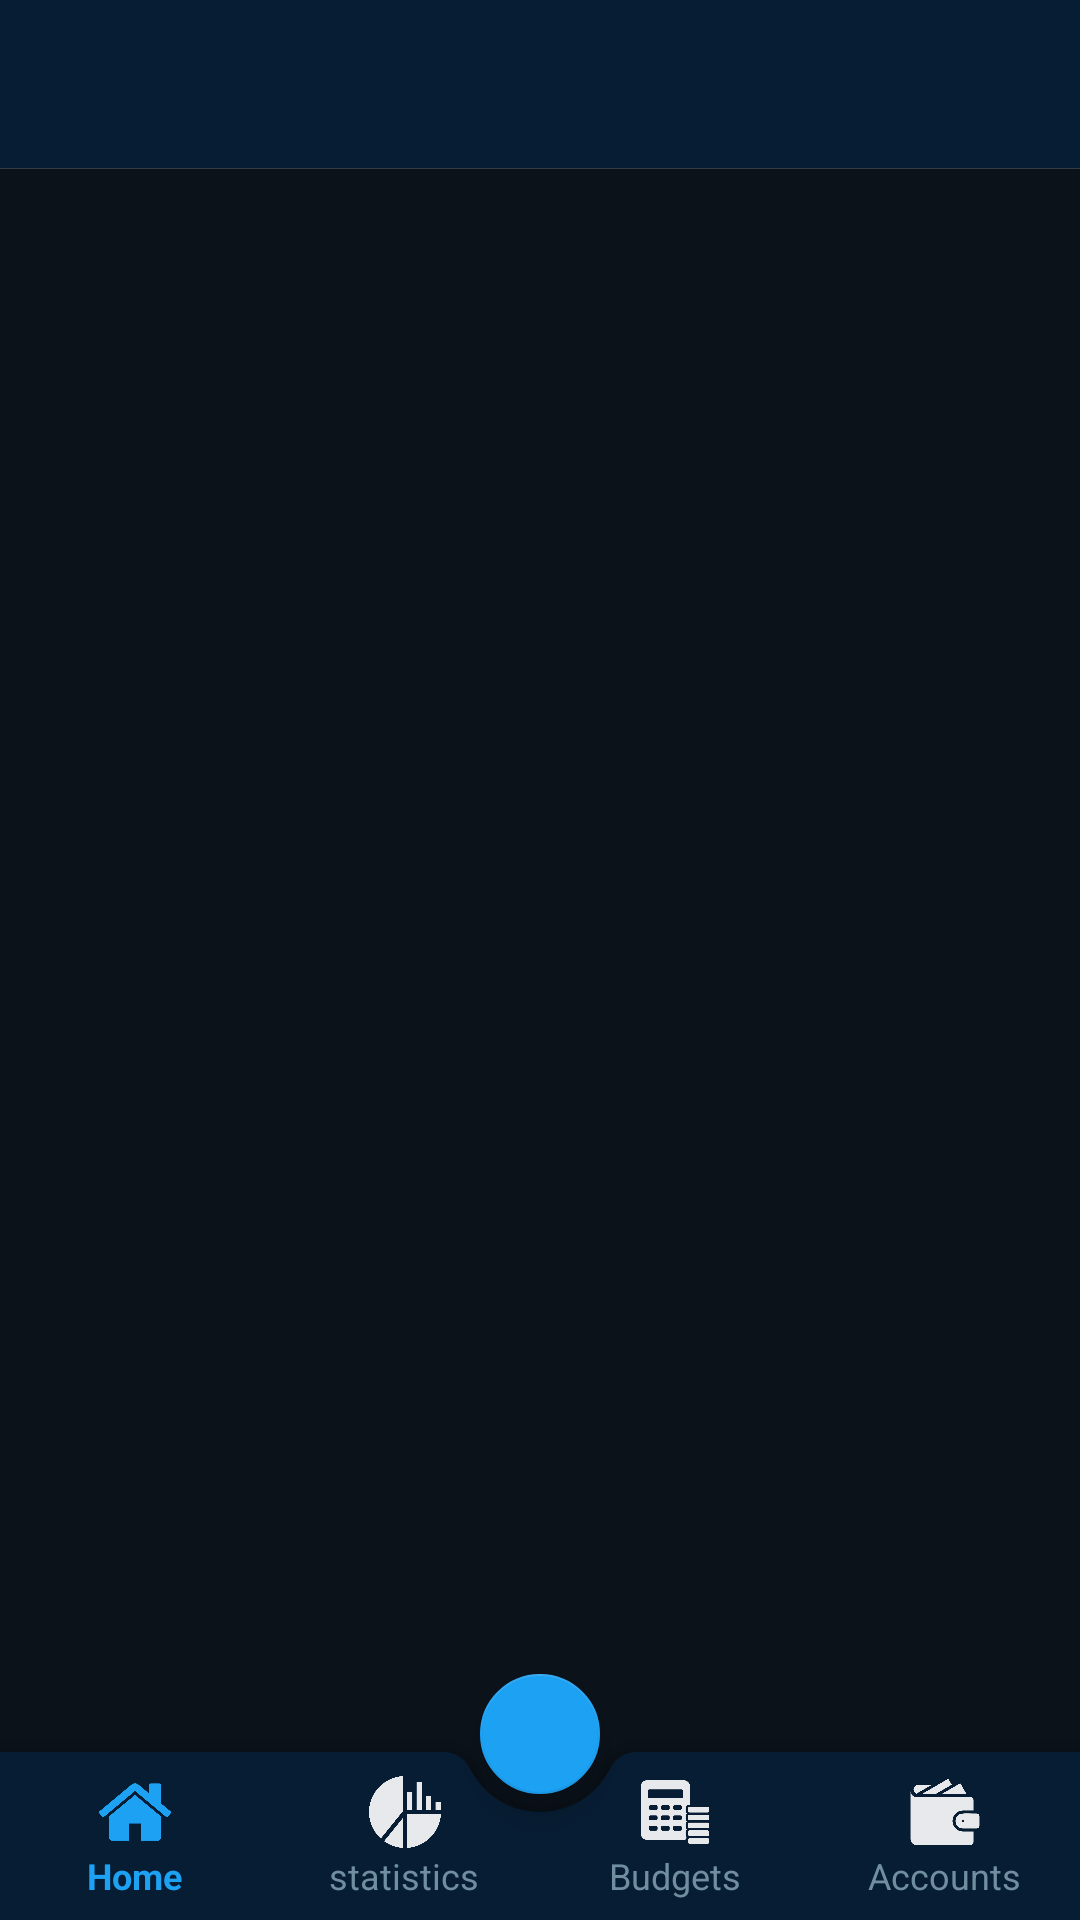

The Android layout XML behind this screen, and the referenced resources:
<!-- AndroidManifest.xml: application theme Theme.ExpenseManager -->
<!-- res/layout/activity_main.xml -->
<?xml version="1.0" encoding="utf-8"?>
<RelativeLayout xmlns:android="http://schemas.android.com/apk/res/android"
    xmlns:app="http://schemas.android.com/apk/res-auto"
    xmlns:tools="http://schemas.android.com/tools"
    android:layout_width="match_parent"
    android:id="@+id/rlMain"
    android:layout_height="match_parent"
    android:background="@color/dark_blue"
    tools:context=".MainActivity">

    <androidx.drawerlayout.widget.DrawerLayout
        android:id="@+id/drawer"
        android:layout_width="match_parent"
        android:layout_height="match_parent">


        <RelativeLayout
            android:layout_width="match_parent"
            android:layout_height="wrap_content">



            <com.google.android.material.appbar.AppBarLayout
                android:layout_width="match_parent"
                android:layout_height="wrap_content"
                android:id="@+id/appBar_layout">

                <include
                    layout="@layout/app_bar"
                    android:clickable="false"
                    />
                <LinearLayout
                    android:layout_width="match_parent"
                    android:layout_height="wrap_content"
                    android:background="#39434d"
                    android:layout_above="@id/bottom_navigation"
                    android:orientation="horizontal"
                    android:paddingTop="0.2dp" />

            </com.google.android.material.appbar.AppBarLayout>

            <LinearLayout
                android:id="@+id/selector"
                android:layout_width="match_parent"
                android:layout_below="@+id/appBar_layout"
                android:layout_height="wrap_content"
                android:orientation="vertical">






            </LinearLayout>



































        </RelativeLayout>


        <androidx.coordinatorlayout.widget.CoordinatorLayout
            android:layout_width="match_parent"
            android:id="@+id/bottom_navigation"
            android:layout_alignParentBottom="true"
            android:layout_height="wrap_content">

            <com.google.android.material.bottomappbar.BottomAppBar
                android:id="@+id/bottomAppBar"
                android:layout_width="match_parent"
                android:layout_height="wrap_content"
                android:layout_gravity="bottom"
                app:fabCradleMargin="6dp"
                android:contentInsetLeft="0dp"
                android:contentInsetStart="0dp"
                app:contentInsetLeft="0dp"
                app:contentInsetStart="0dp"
                android:contentInsetRight="0dp"
                android:contentInsetEnd="0dp"
                app:contentInsetRight="0dp"
                app:contentInsetEnd="0dp"
                app:backgroundTint="@color/light_blue"
                app:fabCradleRoundedCornerRadius="10dp"
                app:fabCradleVerticalOffset="6dp">

                <com.google.android.material.bottomnavigation.BottomNavigationView
                    android:id="@+id/bottomNavigationView"
                    android:layout_width="match_parent"
                    android:layout_height="wrap_content"
                    app:itemTextAppearanceActive="@style/BottomNavigationTextStyle"
                    app:itemTextAppearanceInactive="@style/BottomNavigationTextStyle"
                    android:background="@android:color/transparent"
                    app:itemIconTint="@color/bottom_nav_icon_color"
                    app:elevation="0dp"
                    android:layout_gravity="center"
                    app:itemHorizontalTranslationEnabled="false"
                    app:itemRippleColor="@color/dark_blue"
                    app:itemTextColor="@color/bottom_nav_text_color"
                    app:labelVisibilityMode="labeled"
                    app:menu="@menu/menu_bottom" />

            </com.google.android.material.bottomappbar.BottomAppBar>


            <com.google.android.material.floatingactionbutton.FloatingActionButton
                android:id="@+id/fab_add"
                android:layout_width="wrap_content"
                android:layout_height="wrap_content"
                android:backgroundTint="@color/highlight_blue"
                android:src="@drawable/add_24"
                 app:tint="@color/white"
                app:rippleColor="@color/dark_blue"
                app:layout_anchor="@id/bottomAppBar"
                app:maxImageSize="30dp"
                app:fabSize="mini"
                android:contentDescription="@string/fab" />


        </androidx.coordinatorlayout.widget.CoordinatorLayout>



        <com.google.android.material.navigation.NavigationView
            android:id="@+id/navigation_view"
            android:layout_width="match_parent"
            android:layout_height="match_parent"
            android:layout_gravity="start"
            android:background="@color/dark_blue"
            app:itemTextColor="@color/white"
            app:subheaderColor="@color/light_white"
            android:fitsSystemWindows="true"
            app:headerLayout="@layout/header"
            app:menu="@menu/navigation_menu">


        </com.google.android.material.navigation.NavigationView>

    </androidx.drawerlayout.widget.DrawerLayout>

</RelativeLayout>
<!-- res/layout/app_bar.xml (included above) -->
<?xml version="1.0" encoding="utf-8"?>
<androidx.appcompat.widget.Toolbar
    xmlns:android="http://schemas.android.com/apk/res/android"
    xmlns:app="http://schemas.android.com/apk/res-auto"
    android:layout_width="match_parent"
    android:layout_height="?attr/actionBarSize"
    android:elevation="4dp"
    android:background="@color/light_blue"
    android:id="@+id/myToolBar"
    android:gravity="center"
    app:titleTextColor="@color/white"
    app:subtitleTextColor="@color/light_white"
    android:theme="@style/ThemeOverlay.AppCompat.Dark"
    app:titleTextAppearance="@style/MyTitleTextAppearance"
    app:subtitleTextAppearance="@style/MySubtitleTextAppearance">

</androidx.appcompat.widget.Toolbar>
<!-- res/layout/header.xml (included above) -->
<?xml version="1.0" encoding="utf-8"?>
<LinearLayout xmlns:android="http://schemas.android.com/apk/res/android"
    xmlns:tools="http://schemas.android.com/tools"
    android:layout_width="match_parent"
    android:layout_height="140dp"
    android:orientation="vertical"
    android:background="@drawable/header_background"
    android:gravity="top">
    <ImageView
        android:id="@+id/profile_image"
        android:layout_width="60dp"
        android:layout_height="60dp"
        android:layout_marginStart="15dp"
        android:layout_marginTop="15dp"
        android:background="@drawable/profile_place_holder"
        android:contentDescription="@string/profile_picture" />

    <TextView
        android:id="@+id/profile_name"
        android:layout_width="wrap_content"
        android:layout_height="wrap_content"
        android:layout_marginStart="15dp"
        android:layout_marginEnd="10dp"
        android:layout_marginTop="15dp"
        android:textColor="@color/white"
        android:textSize="15dp"
        tools:ignore="SpUsage" />

    <TextView
        android:id="@+id/profile_email"
        android:layout_width="wrap_content"
        android:layout_height="wrap_content"
        android:layout_marginBottom="10dp"
        android:textColor="@color/white"
        android:layout_marginStart="15dp"
        android:layout_marginEnd="10dp"
        android:layout_marginTop="0dp"
        android:textSize="12dp"
        tools:ignore="SpUsage" />


</LinearLayout>
<!-- resources referenced by this layout -->
<resources>
  <color name="blue_white">#daf0ff</color>
  <color name="dark_blue">#0B121A</color>
  <color name="highlight_blue">#1da1f3</color>
  <color name="light_blue">#071D34</color>
  <color name="light_white">#8899a6</color>
  <color name="white">#FFFFFFFF</color>
  <!-- drawable header_background: png bitmap (drawable, 6123 bytes) -->
  <!-- drawable profile_place_holder: png bitmap (drawable, 39435 bytes) -->
  <string name="fab">FAB</string>
  <string name="profile_picture">Profile picture</string>
  <style name="BottomNavigationTextStyle" parent="Widget.MaterialComponents.BottomNavigationView">
          <item name="android:textSize" tools:ignore="SpUsage">12dp</item>
      </style>
  <style name="MySubtitleTextAppearance" parent="TextAppearance.AppCompat.Widget.ActionBar.Subtitle">
          <item name="android:textSize" tools:ignore="SpUsage">14dp</item>
      </style>
  <style name="MyTitleTextAppearance" parent="TextAppearance.AppCompat.Widget.ActionBar.Title">
          <item name="android:textSize" tools:ignore="SpUsage">12dp</item>
          <item name="android:fontFamily">@font/cursive</item>
      </style>
  <style name="Theme.ExpenseManager" parent="Theme.MaterialComponents.NoActionBar">
          
  
          <item name="android:forceDarkAllowed" tools:targetApi="q">false</item>
          <item name="colorPrimary">@color/light_blue</item>
          <item name="colorPrimaryVariant">@color/light_blue</item>
          <item name="colorOnPrimary">@color/light_blue</item>
          
          <item name="colorSecondary">@color/highlight_blue</item>
          <item name="colorSecondaryVariant">@color/teal_700</item>
          <item name="colorOnSecondary">@color/black</item>
  
          
          <item name="android:statusBarColor">@color/status_bar</item>
          <item name="android:navigationBarColor">@color/light_blue</item>
          <item name="bottomSheetDialogTheme">@style/AppBottomSheetDialogTheme</item>
          
      </style>
  <color name="teal_700">#FF018786</color>
  <color name="black">#FF000000</color>
  <color name="status_bar">#CC071D34</color>
  <style name="AppBottomSheetDialogTheme" parent="Theme.Design.Light.BottomSheetDialog">
          <item name="bottomSheetStyle">@style/AppModalStyle</item>
      </style>
  <style name="AppModalStyle" parent="Widget.Design.BottomSheet.Modal">
          <item name="android:background">@drawable/rounded_bottom_sheet</item>
      </style>
</resources>
